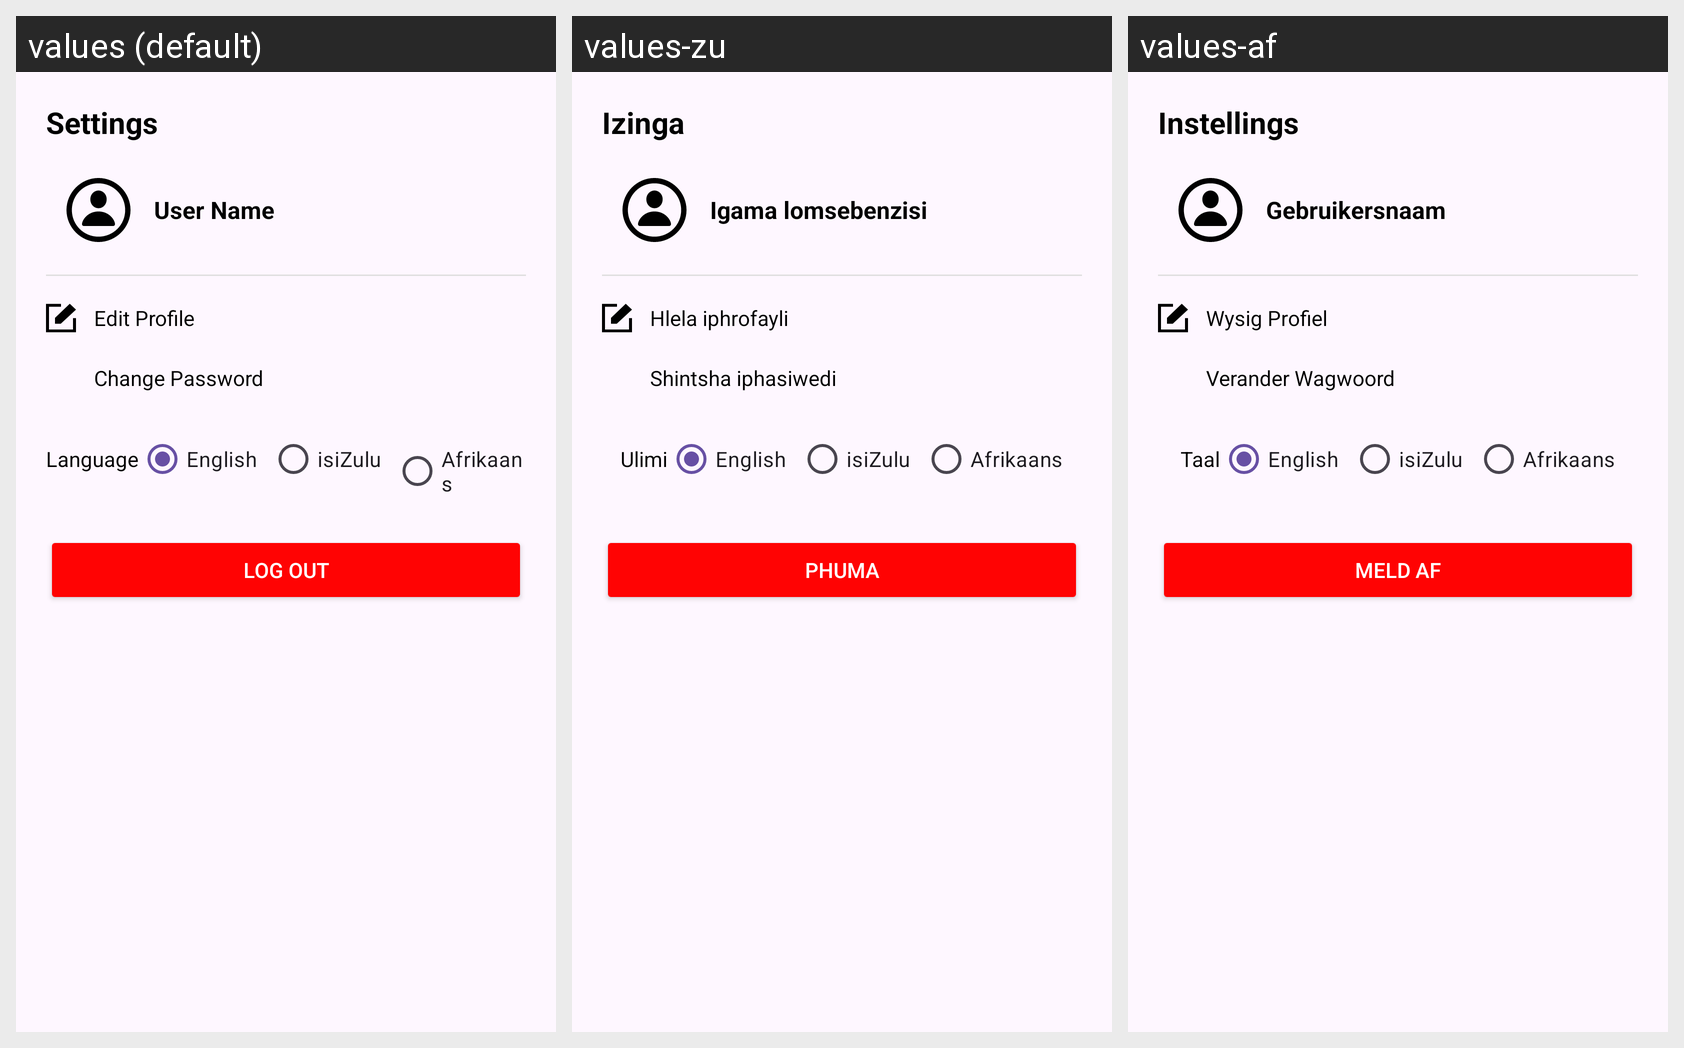

Translations of the strings shown on this Android screen, per locale in the grid:
Android screen res/layout/dialog_settings.xml rendered under 3 locales, left to right: values (default), values-zu, values-af. Device: Nexus 5 (rendered at 1080×1920; each locale shown at half size, 540×960, under a caption strip naming it); theme Theme.GoalTribe.
Strings drawn on this screen, with the default value and each locale's value (text and hints the layout hard-codes, and strings that could not be matched under every locale, appear in the picture but are not listed):

settings
  values: Settings
  values-zu: Izinga
  values-af: Instellings

user_name
  values: User Name
  values-zu: Igama lomsebenzisi
  values-af: Gebruikersnaam

edit_profile_new
  values: Edit Profile
  values-zu: Hlela iphrofayli
  values-af: Wysig Profiel

change_password
  values: Change Password
  values-zu: Shintsha iphasiwedi
  values-af: Verander Wagwoord

language
  values: Language
  values-zu: Ulimi
  values-af: Taal

log_out
  values: Log Out
  values-zu: Phuma
  values-af: Meld Af
